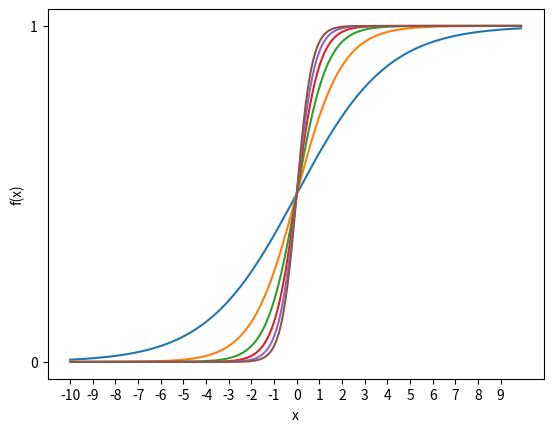

The matplotlib source for this figure:
import numpy as np
import matplotlib.pylab as plt

fig=plt.figure()
ax=fig.add_subplot(1, 1, 1)

x=np.arange(-10, 10, 0.1)

f1=1/(1+np.exp(-0.5*x))
f2=1/(1+np.exp(-1*x))
f3=1/(1+np.exp(-1.5*x))
f4=1/(1+np.exp(-2*x))
f5=1/(1+np.exp(-2.5*x))
f6=1/(1+np.exp(-3*x))

ax.plot(x, f1)
ax.plot(x, f2)
ax.plot(x, f3)
ax.plot(x, f4)
ax.plot(x, f5)
ax.plot(x, f6)

ax.set_xticks(range(-10, 10))
ax.set_yticks(range(0, 2))
ax.set_xlabel('x')
ax.set_ylabel('f(x)')
plt.show()